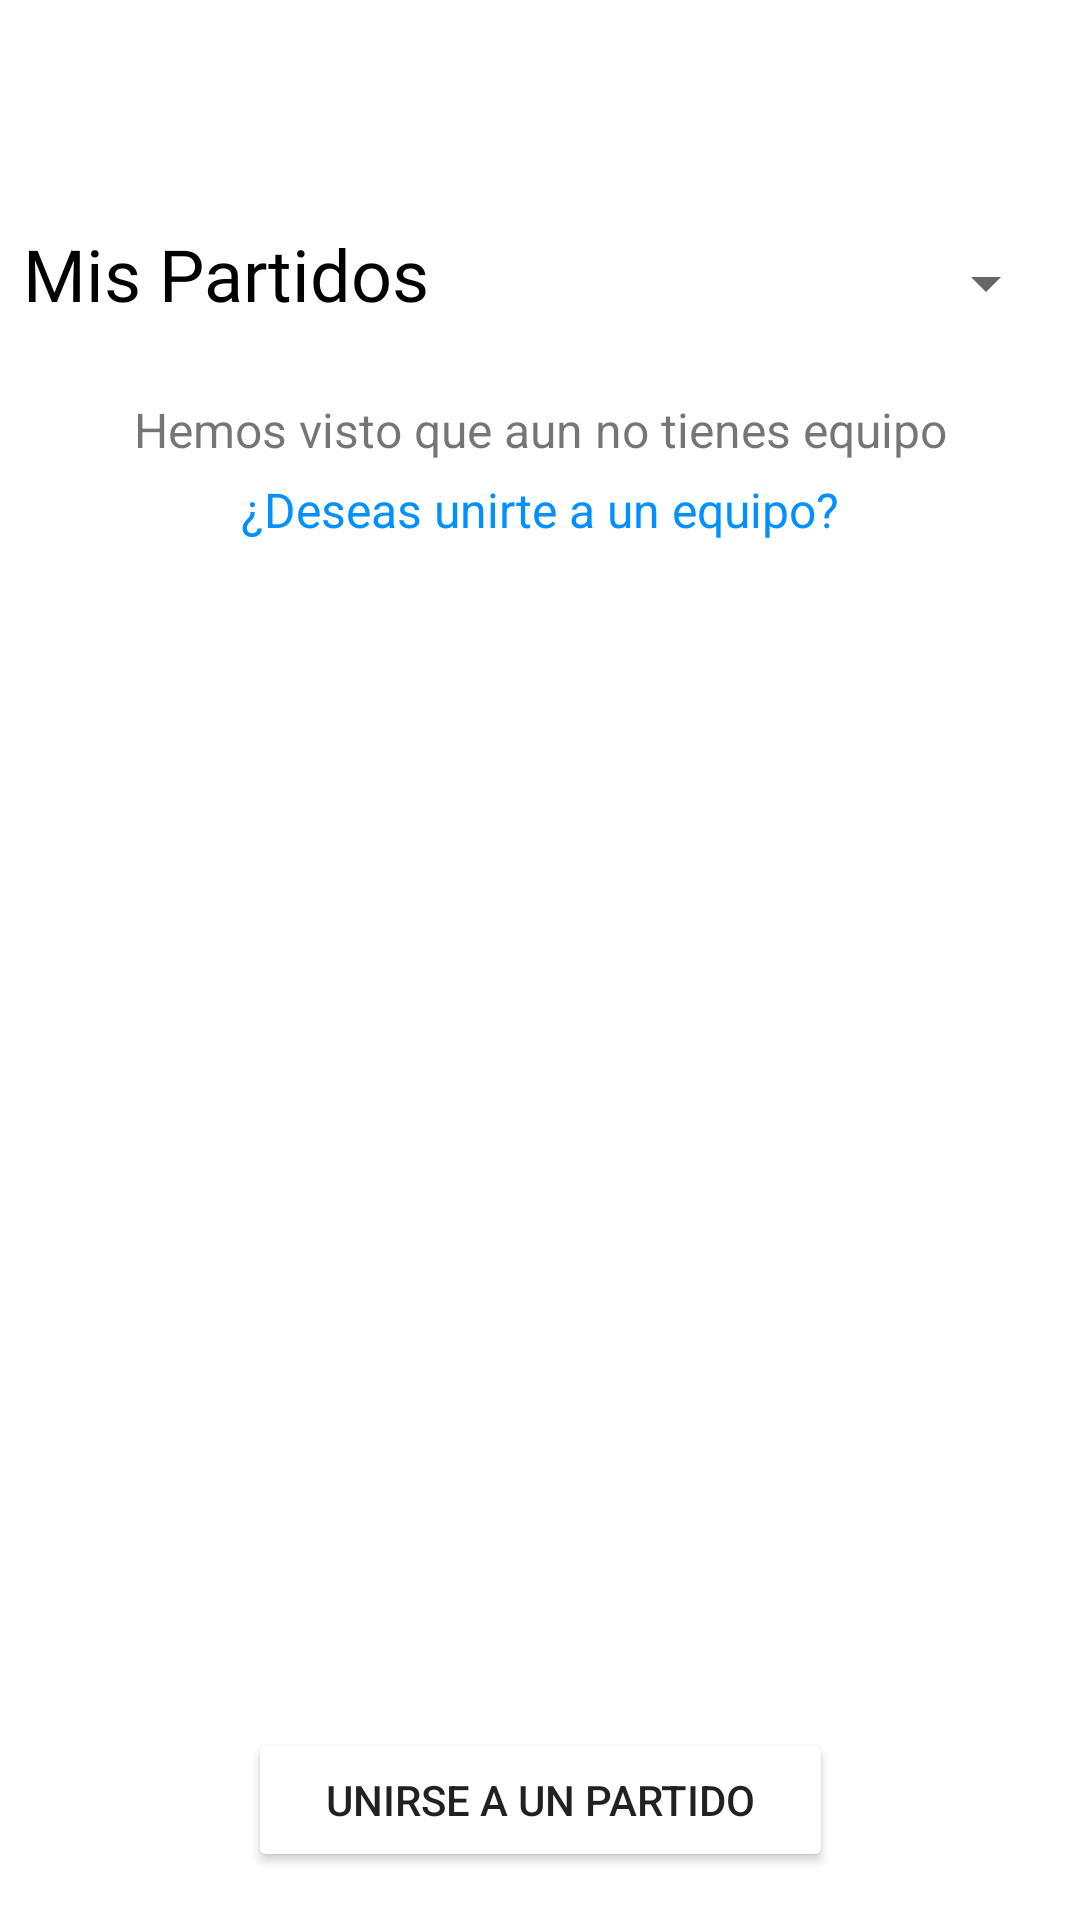

This screen was rendered from an Android layout file. Write that file and the resources it references.
<!-- AndroidManifest.xml: application theme Theme.WellPlayed -->
<!-- res/layout/fragment_mis_partidos.xml -->
<?xml version="1.0" encoding="utf-8"?>
<androidx.constraintlayout.widget.ConstraintLayout xmlns:android="http://schemas.android.com/apk/res/android"
    xmlns:app="http://schemas.android.com/apk/res-auto"
    xmlns:tools="http://schemas.android.com/tools"
    android:id="@+id/ConstraintLayout"
    android:layout_width="match_parent"
    android:layout_height="match_parent"
    tools:context=".misPartidosFragment">

    <TextView
        android:id="@+id/lblMisPartidos"
        android:layout_width="wrap_content"
        android:layout_height="wrap_content"
        android:layout_marginTop="75dp"
        android:fontFamily="@font/cabin"
        android:text="@string/mnuMisPartidos"
        android:textAlignment="center"
        android:textColor="@color/black"
        android:textSize="24sp"
        app:layout_constraintStart_toStartOf="@+id/recyclerViewPartidos"
        app:layout_constraintTop_toTopOf="parent" />

    <Spinner
        android:id="@+id/spinnerCategoriaPartidos"
        android:layout_width="wrap_content"
        android:layout_height="wrap_content"
        android:minHeight="48dp"
        android:textColor="@color/black"
        android:layout_marginTop="6dp"
        app:layout_constraintBottom_toBottomOf="@+id/lblMisPartidos"
        app:layout_constraintEnd_toEndOf="@+id/recyclerViewPartidos"
        app:layout_constraintTop_toTopOf="@+id/lblMisPartidos"
        tools:ignore="SpeakableTextPresentCheck,SpeakableTextPresentCheck" />


    <androidx.recyclerview.widget.RecyclerView
        android:id="@+id/recyclerViewPartidos"
        android:layout_width="345dp"
        android:layout_height="500dp"
        android:layout_marginStart="20dp"
        android:layout_marginEnd="20dp"
        app:layout_constraintBottom_toTopOf="@+id/btnUnirsePartido"
        app:layout_constraintEnd_toEndOf="parent"
        app:layout_constraintStart_toStartOf="parent"
        app:layout_constraintTop_toBottomOf="@+id/lblMisPartidos" />

    <Button
        android:id="@+id/btnUnirsePartido"
        android:layout_width="195dp"
        android:layout_height="wrap_content"
        android:layout_marginBottom="16dp"
        android:backgroundTint="@color/AmarilloApp"
        android:text="@string/btn_UnirsePartido"
        android:textAlignment="center"
        android:textSize="14sp"
        app:layout_constraintBottom_toBottomOf="parent"
        app:layout_constraintEnd_toEndOf="parent"
        app:layout_constraintStart_toStartOf="parent" />

    <TextView
        android:id="@+id/lblNoTieneEquipo"
        android:layout_width="wrap_content"
        android:layout_height="wrap_content"
        android:layout_marginTop="25dp"
        android:textSize="16dp"
        android:text="@string/lblNoTienesEquipo"
        app:layout_constraintEnd_toEndOf="parent"
        app:layout_constraintStart_toStartOf="parent"
        app:layout_constraintTop_toBottomOf="@+id/lblMisPartidos" />

    <TextView
        android:id="@+id/lblDeseasUnirteEquipo"
        android:layout_width="wrap_content"
        android:layout_height="wrap_content"
        android:layout_marginTop="5dp"
        android:minHeight="48dp"
        android:textSize="16sp"
        android:onClick="onClickUnirseEquipo"
        android:text="@string/lblDeseasUnirteEquipo"
        android:textColor="@color/lblClickables"
        app:layout_constraintEnd_toEndOf="parent"
        app:layout_constraintStart_toStartOf="parent"
        app:layout_constraintTop_toBottomOf="@+id/lblNoTieneEquipo" />

</androidx.constraintlayout.widget.ConstraintLayout>
<!-- resources referenced by this layout -->
<resources>
  <color name="black">#000000</color>
  <color name="lblClickables">#0090FF</color>
  <string name="btn_UnirsePartido">Unirse a un partido</string>
  <string name="lblDeseasUnirteEquipo">¿Deseas unirte a un equipo?</string>
  <string name="lblNoTienesEquipo">Hemos visto que aun no tienes equipo </string>
  <string name="mnuMisPartidos">Mis Partidos</string>
  <style name="Theme.WellPlayed" parent="Theme.MaterialComponents.DayNight.NoActionBar">
          <item name="android:statusBarColor" tools:targetApi="l">?attr/colorPrimaryVariant</item>
          <item name="colorPrimary">@color/GrisApp</item>
          <item name="colorAccent">@color/lblClickables</item>
  
          <item name="android:itemBackground">@color/GrisApp</item>
      </style>
  <color name="GrisApp">#e1e8ec</color>
</resources>
